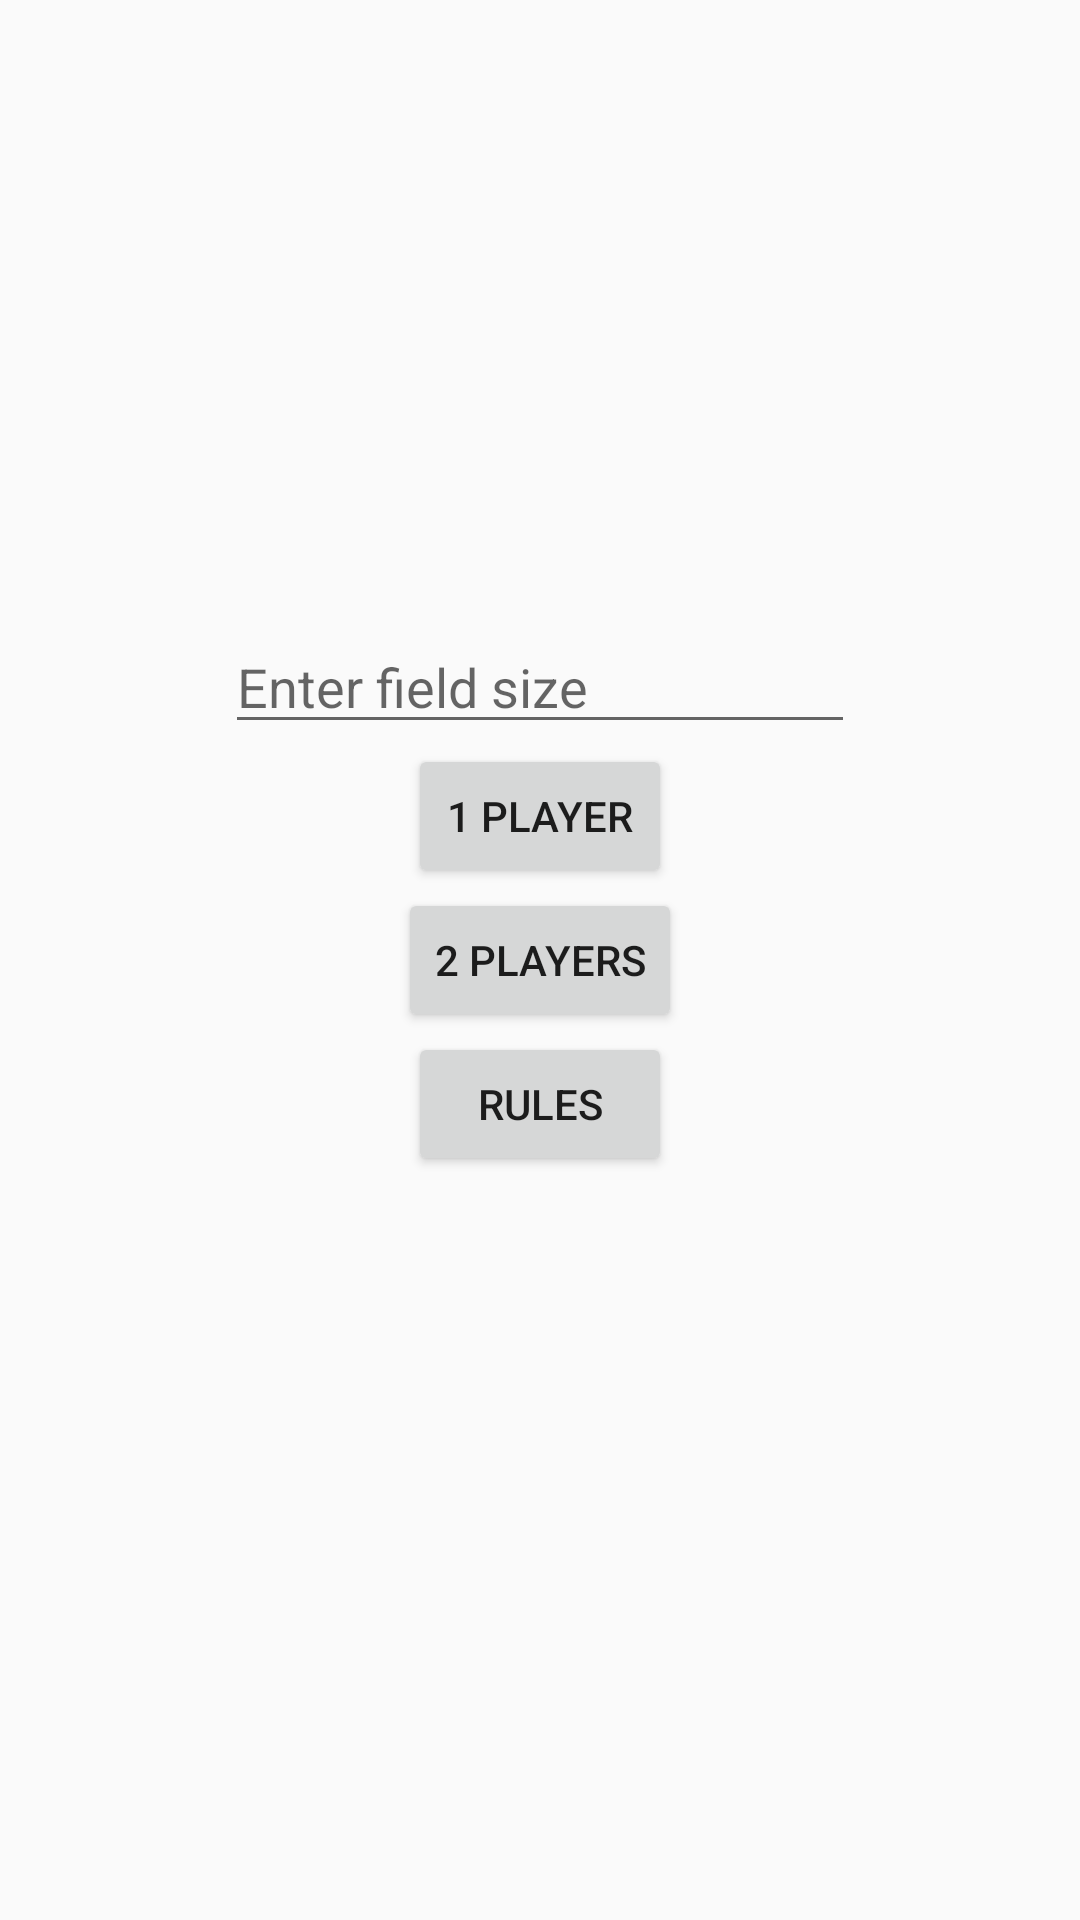

Layout XML and referenced resources for this Android screen:
<!-- AndroidManifest.xml: application theme AppTheme -->
<!-- res/layout/activity_main_menu.xml -->
<RelativeLayout xmlns:android="http://schemas.android.com/apk/res/android"
    xmlns:tools="http://schemas.android.com/tools" android:layout_width="match_parent"
    android:layout_height="match_parent" android:paddingLeft="@dimen/activity_horizontal_margin"
    android:paddingRight="@dimen/activity_horizontal_margin"
    android:paddingTop="@dimen/activity_vertical_margin"
    android:paddingBottom="@dimen/activity_vertical_margin" tools:context=".MainMenuActivity">

    <Button
        android:layout_width="wrap_content"
        android:layout_height="wrap_content"
        android:text="@string/ButtonPlayPVPtext"
        android:id="@+id/ButtonPlayPVPid"
        android:layout_centerVertical="true"
        android:layout_centerHorizontal="true" />



    <Button
        android:layout_width="wrap_content"
        android:layout_height="wrap_content"
        android:text="@string/ButtonPlayPVEtext"
        android:id="@+id/ButtonPlayPVEid"
        android:layout_above="@+id/ButtonPlayPVPid"
        android:layout_centerHorizontal="true" />

    <Button
        android:layout_width="wrap_content"
        android:layout_height="wrap_content"
        android:text="@string/ButtonRulestext"
        android:id="@+id/ButtonRulesid"
        android:layout_below="@+id/ButtonPlayPVPid"
        android:layout_centerHorizontal="true" />
    <EditText
        android:layout_width="wrap_content"
        android:layout_height="wrap_content"
        android:inputType="number"
        android:ems="10"
        android:id="@+id/getfieldsizetext"
        android:hint="@string/fieldsizetext"
        android:layout_above="@+id/ButtonPlayPVEid"
        android:layout_centerHorizontal="true" />
</RelativeLayout>
<!-- resources referenced by this layout -->
<resources>
  <string name="ButtonPlayPVEtext">1 Player</string>
  <string name="ButtonPlayPVPtext">2 Players</string>
  <string name="ButtonRulestext">Rules</string>
  <string name="fieldsizetext">Enter field size</string>
  <style name="AppTheme" parent="Theme.AppCompat.Light.DarkActionBar">
          
      </style>
</resources>
